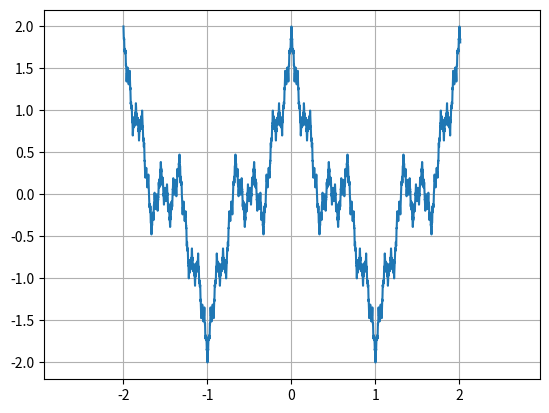

Write Python code to recreate this figure.
import numpy as np
import matplotlib.pyplot as plt
x_1 = np.arange(-2, 2.01, 0.001)
a = 100
b = 0.5
c = 3
y_1 = np.array([])
y = np.array([])
for x in x_1:
    for i in range(a):
        y = np.append(y, np.cos(np.pi*x*c**i)*b**i)
    y_2 = np.sum(y)
    y_1 = np.append(y_1, y_2)
    y = np.array([])

plt.plot(x_1, y_1)
plt.axis('equal')
plt.grid(True)
plt.show()
